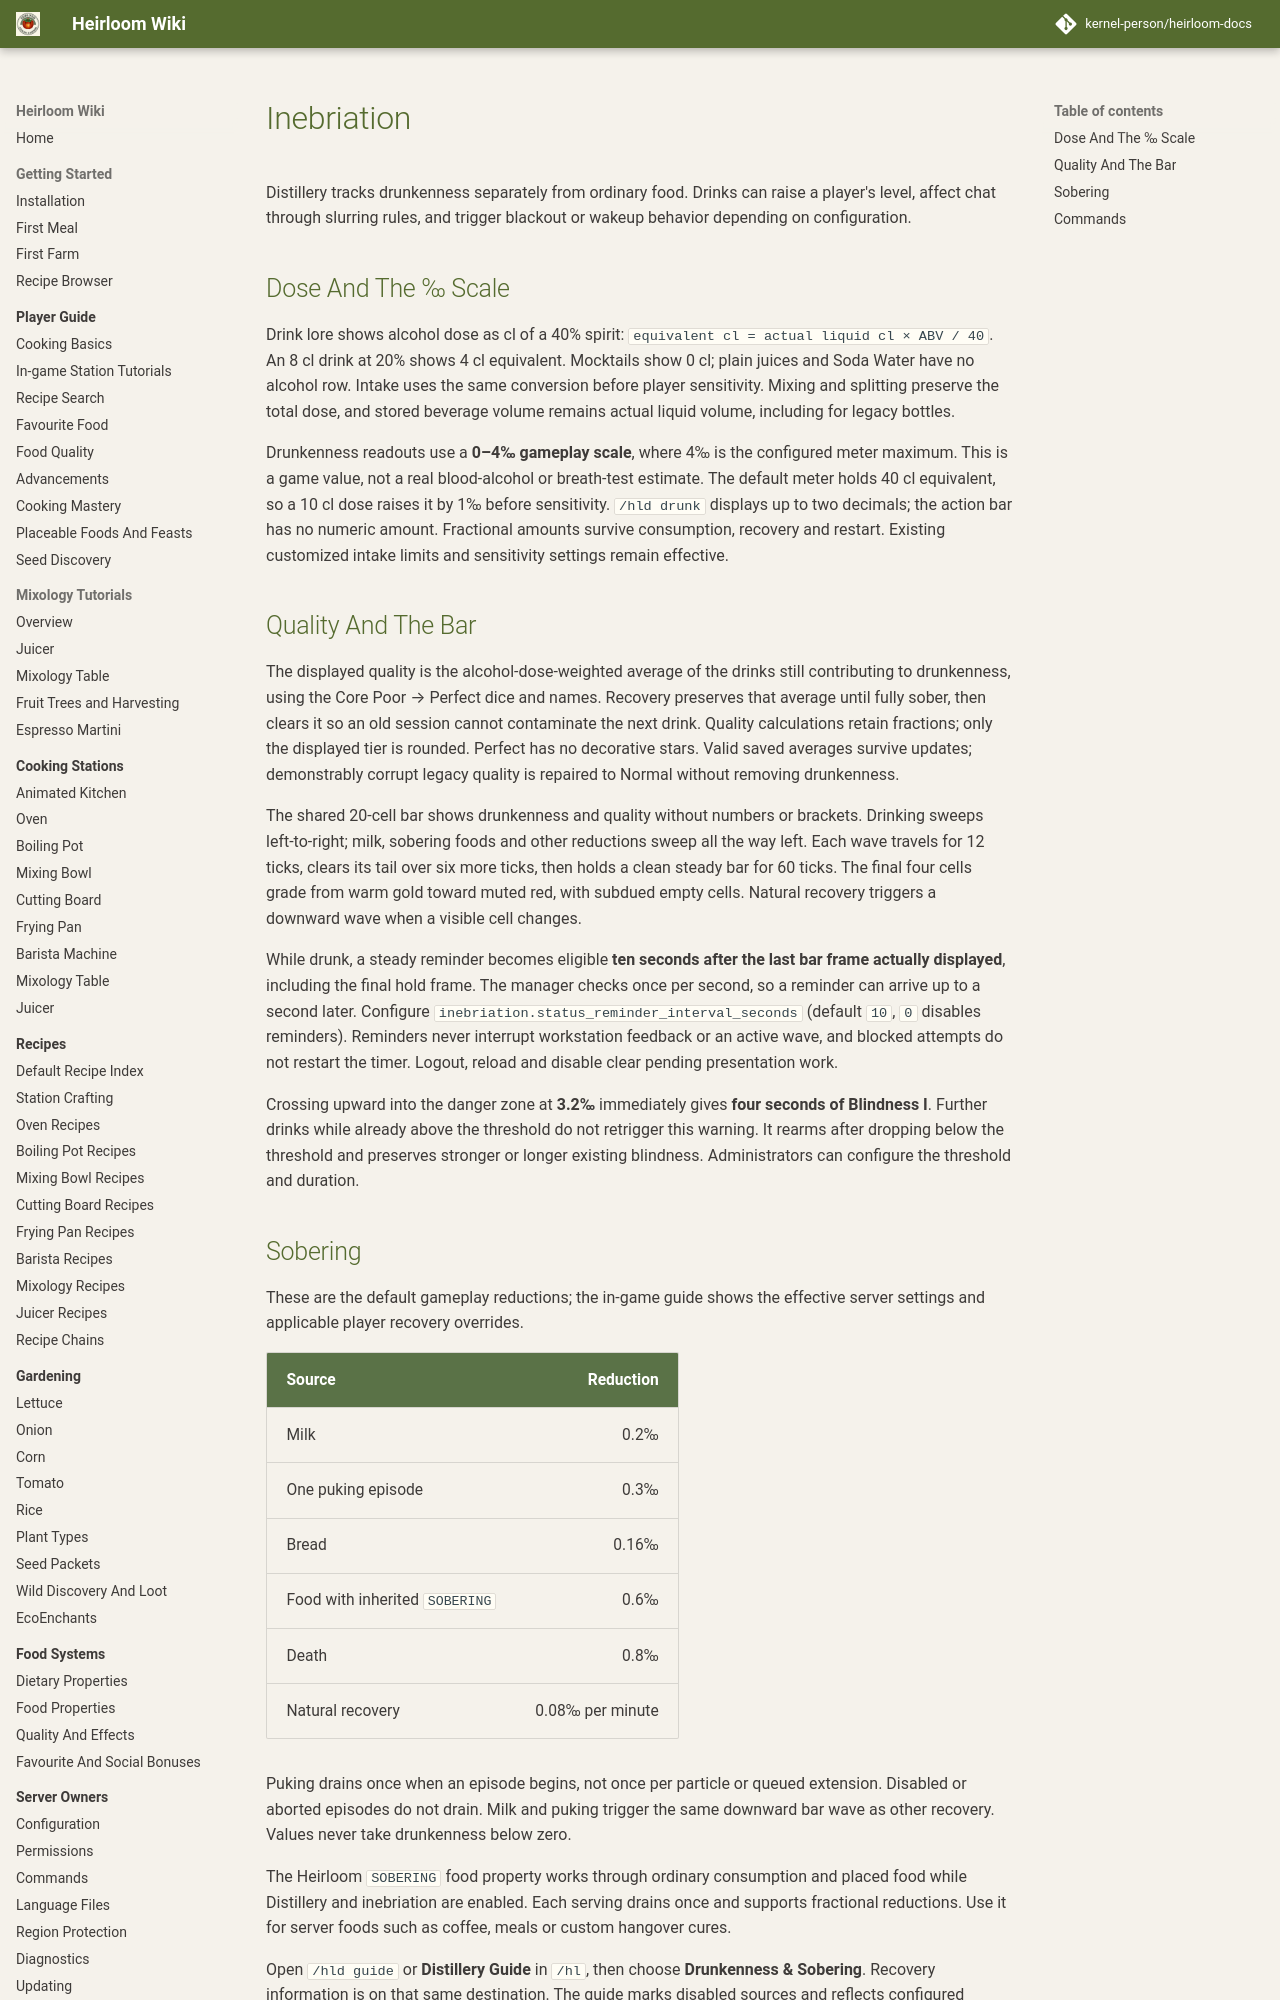

repository: kernel-person/heirloom-docs · page: addons/distillery/inebriation/index.html · generator: mkdocs

# Inebriation

Distillery tracks drunkenness separately from ordinary food. Drinks can raise a player's level, affect chat through slurring rules, and trigger blackout or wakeup behavior depending on configuration.

## Dose And The ‰ Scale

Drink lore shows alcohol dose as cl of a 40% spirit: `equivalent cl = actual liquid cl × ABV / 40`. An 8 cl drink at 20% shows 4 cl equivalent. Mocktails show 0 cl; plain juices and Soda Water have no alcohol row. Intake uses the same conversion before player sensitivity. Mixing and splitting preserve the total dose, and stored beverage volume remains actual liquid volume, including for legacy bottles.

Drunkenness readouts use a **0–4‰ gameplay scale**, where 4‰ is the configured meter maximum. This is a game value, not a real blood-alcohol or breath-test estimate. The default meter holds 40 cl equivalent, so a 10 cl dose raises it by 1‰ before sensitivity. `/hld drunk` displays up to two decimals; the action bar has no numeric amount. Fractional amounts survive consumption, recovery and restart. Existing customized intake limits and sensitivity settings remain effective.
